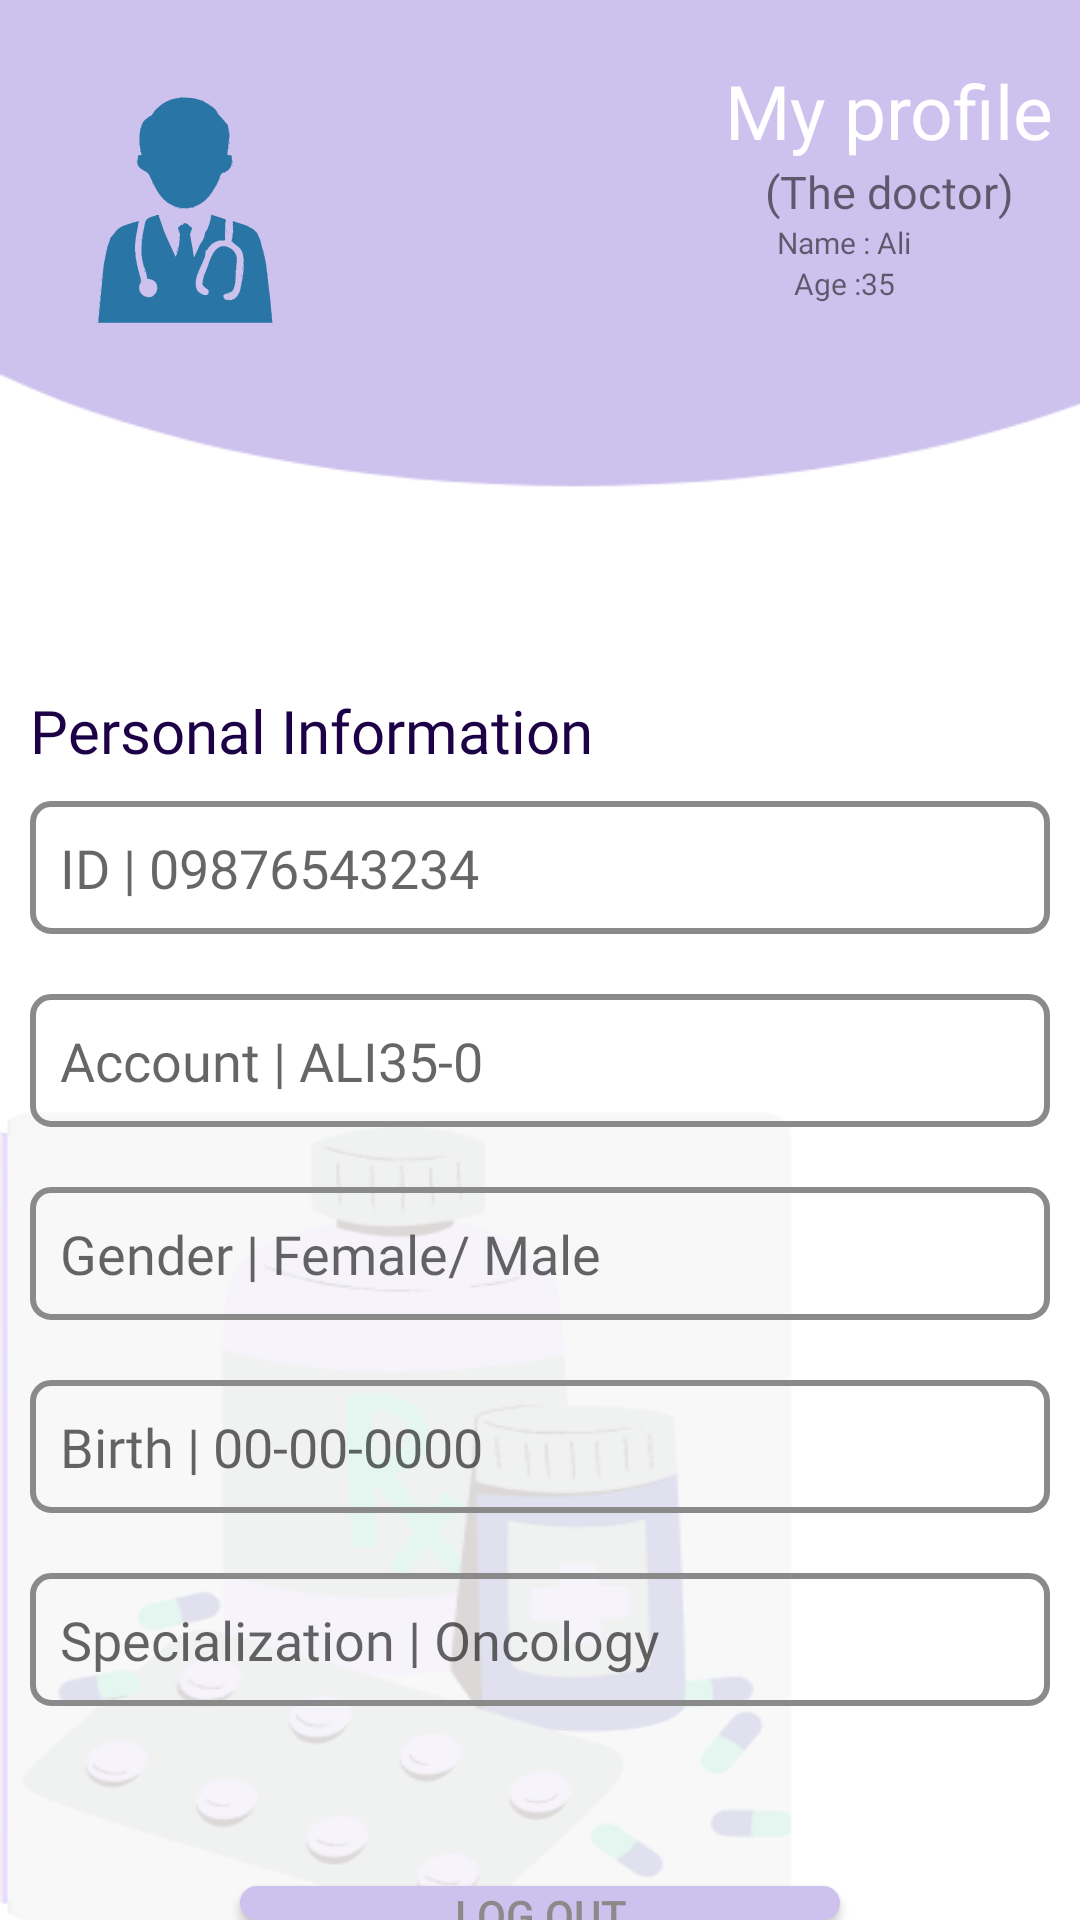

Write the Android layout XML for this screen, with the resource values it uses.
<!-- AndroidManifest.xml: application theme Theme.AL_AMAL -->
<!-- res/layout/fragment_doctor_profile.xml -->
<?xml version="1.0" encoding="utf-8"?>
<FrameLayout xmlns:android="http://schemas.android.com/apk/res/android"
    xmlns:tools="http://schemas.android.com/tools"
    android:layout_width="match_parent"
    android:layout_height="match_parent"
    tools:context=".DoctorProfileFragment">


    <LinearLayout
        android:layout_width="match_parent"
        android:background="@drawable/background"
        android:layout_height="match_parent"
        android:orientation="vertical">



        <LinearLayout
            android:layout_width="match_parent"
            android:layout_height="wrap_content"
            android:orientation="horizontal">

            <ImageView
                android:layout_width="123dp"
                android:layout_height="100dp"
                android:layout_marginTop="20dp"
                android:src="@drawable/dr" />


            <LinearLayout
                android:layout_width="match_parent"
                android:layout_height="wrap_content"
                android:paddingStart="50dp"
                android:orientation="vertical">

                <TextView
                    android:layout_width="wrap_content"
                    android:layout_height="wrap_content"
                    android:layout_marginTop="20dp"
                    android:layout_marginStart="30dp"
                    android:text="My profile"
                    android:textColor="@color/white"
                    android:textSize="25sp"
                    android:fontFamily="@font/cairo_semibold"
                    android:layout_gravity="center"/>



                <TextView
                    android:layout_width="wrap_content"
                    android:layout_height="wrap_content"
                    android:layout_marginStart="30dp"
                    android:text="(The doctor)"
                    android:textSize="15sp"
                    android:fontFamily="@font/cairo_semibold"
                    android:layout_gravity="center"/>

                <LinearLayout
                    android:layout_width="wrap_content"
                    android:layout_height="wrap_content"
                    android:layout_gravity="center"
                    android:orientation="horizontal">

                    <TextView
                        android:layout_width="wrap_content"
                        android:layout_height="wrap_content"
                        android:layout_marginStart="30dp"
                        android:text="Name : "
                        android:textSize="10sp"
                        android:fontFamily="@font/cairo_semibold"
                        />

                    <TextView
                        android:layout_width="wrap_content"
                        android:layout_height="wrap_content"
                        android:text="Ali"
                        android:textSize="10sp"
                        android:fontFamily="@font/cairo_semibold"
                        android:layout_gravity="center"/>

                </LinearLayout>

                <LinearLayout
                    android:layout_width="wrap_content"
                    android:layout_height="wrap_content"
                    android:layout_gravity="center"
                    android:orientation="horizontal">

                    <TextView
                        android:layout_width="wrap_content"
                        android:layout_height="wrap_content"
                        android:layout_marginStart="30dp"
                        android:text="Age :"
                        android:textSize="10sp"
                        android:fontFamily="@font/cairo_semibold"
                        android:layout_gravity="center"/>

                    <TextView
                        android:layout_width="wrap_content"
                        android:layout_height="wrap_content"
                        android:text="35"
                        android:textSize="10sp"
                        android:fontFamily="@font/cairo_semibold"
                        android:layout_gravity="center"/>

                </LinearLayout>

            </LinearLayout>
        </LinearLayout>






        <TextView
            android:layout_width="wrap_content"
            android:layout_height="wrap_content"
            android:layout_marginTop="110dp"
            android:fontFamily="@font/poppins_medium"
            android:paddingStart="10dp"
            android:text="Personal Information"
            android:textColor="@color/darkpurple"
            android:textSize="20sp" />

        <EditText
            android:layout_width="match_parent"
            android:layout_height="wrap_content"
            android:layout_margin="10dp"
            android:padding="10dp"
            android:background="@drawable/profile_btn_bg"
            android:hint="ID | 09876543234"
            android:inputType="number"
            android:fontFamily="@font/poppins_medium"/>

        <EditText
            android:layout_width="match_parent"
            android:layout_height="wrap_content"
            android:layout_margin="10dp"
            android:padding="10dp"
            android:background="@drawable/profile_btn_bg"
            android:hint="Account | ALI35-0"
            android:inputType="none"
            android:fontFamily="@font/poppins_medium"/>

        <EditText
            android:layout_width="match_parent"
            android:layout_height="wrap_content"
            android:layout_margin="10dp"
            android:padding="10dp"
            android:background="@drawable/profile_btn_bg"
            android:hint="Gender | Female/ Male"
            android:inputType="number"
            android:fontFamily="@font/poppins_medium"/>

        <EditText
            android:layout_width="match_parent"
            android:layout_height="wrap_content"
            android:layout_margin="10dp"
            android:padding="10dp"
            android:background="@drawable/profile_btn_bg"
            android:hint="Birth | 00-00-0000"
            android:inputType="number"
            android:fontFamily="@font/poppins_medium"/>

        <EditText
            android:layout_width="match_parent"
            android:layout_height="wrap_content"
            android:layout_margin="10dp"
            android:padding="10dp"
            android:background="@drawable/profile_btn_bg"
            android:hint="Specialization | Oncology"
            android:inputType="text"
            android:fontFamily="@font/poppins_medium"/>


        <androidx.appcompat.widget.AppCompatButton
            android:layout_width="200dp"
            android:layout_height="wrap_content"
            android:layout_marginTop="50dp"
            android:textColor="#8a8a8a"
            android:background="@drawable/login_bg"
            android:layout_gravity="center"
            android:text="Log Out"/>


    </LinearLayout>


</FrameLayout>
<!-- resources referenced by this layout -->
<resources>
  <color name="darkpurple">#1d0147</color>
  <color name="white">#FFFFFFFF</color>
  <!-- drawable background: png bitmap (drawable-v24, 36287 bytes) -->
  <!-- drawable dr: vector/xml drawable (drawable, 88983 chars, omitted) -->
  <!-- drawable login_bg (drawable-v24) -->
  <?xml version="1.0" encoding="utf-8"?>
  <shape xmlns:android="http://schemas.android.com/apk/res/android"
      android:shape="rectangle">
  
      <solid android:color="@color/white"/>
      <corners android:radius="20dp"/>
      <stroke android:color="@color/purp"
          android:width="10dp" />
  
  </shape>
  <!-- drawable profile_btn_bg (drawable-v24) -->
  <?xml version="1.0" encoding="utf-8"?>
  <shape xmlns:android="http://schemas.android.com/apk/res/android"
      android:shape="rectangle">
  
      <corners android:radius="6dp"/>
      <stroke android:color="#8a8a8a"
          android:width="2dp"/>
  
  </shape>
  <style name="Theme.AL_AMAL" parent="Theme.AppCompat.Light.NoActionBar">
          
          <item name="colorPrimary">@color/purple_500</item>
          <item name="colorPrimaryVariant">@color/purple_700</item>
          <item name="colorOnPrimary">@color/white</item>
          
          <item name="colorSecondary">@color/teal_200</item>
          <item name="colorSecondaryVariant">@color/teal_700</item>
          <item name="colorOnSecondary">@color/black</item>
          
          <item name="android:statusBarColor">?attr/colorPrimaryVariant</item>
          
      </style>
  <color name="purp">#cdc1ed</color>
  <color name="purple_500">#FF6200EE</color>
  <color name="purple_700">#FF3700B3</color>
  <color name="teal_200">#FF03DAC5</color>
  <color name="teal_700">#FF018786</color>
  <color name="black">#FF000000</color>
</resources>
